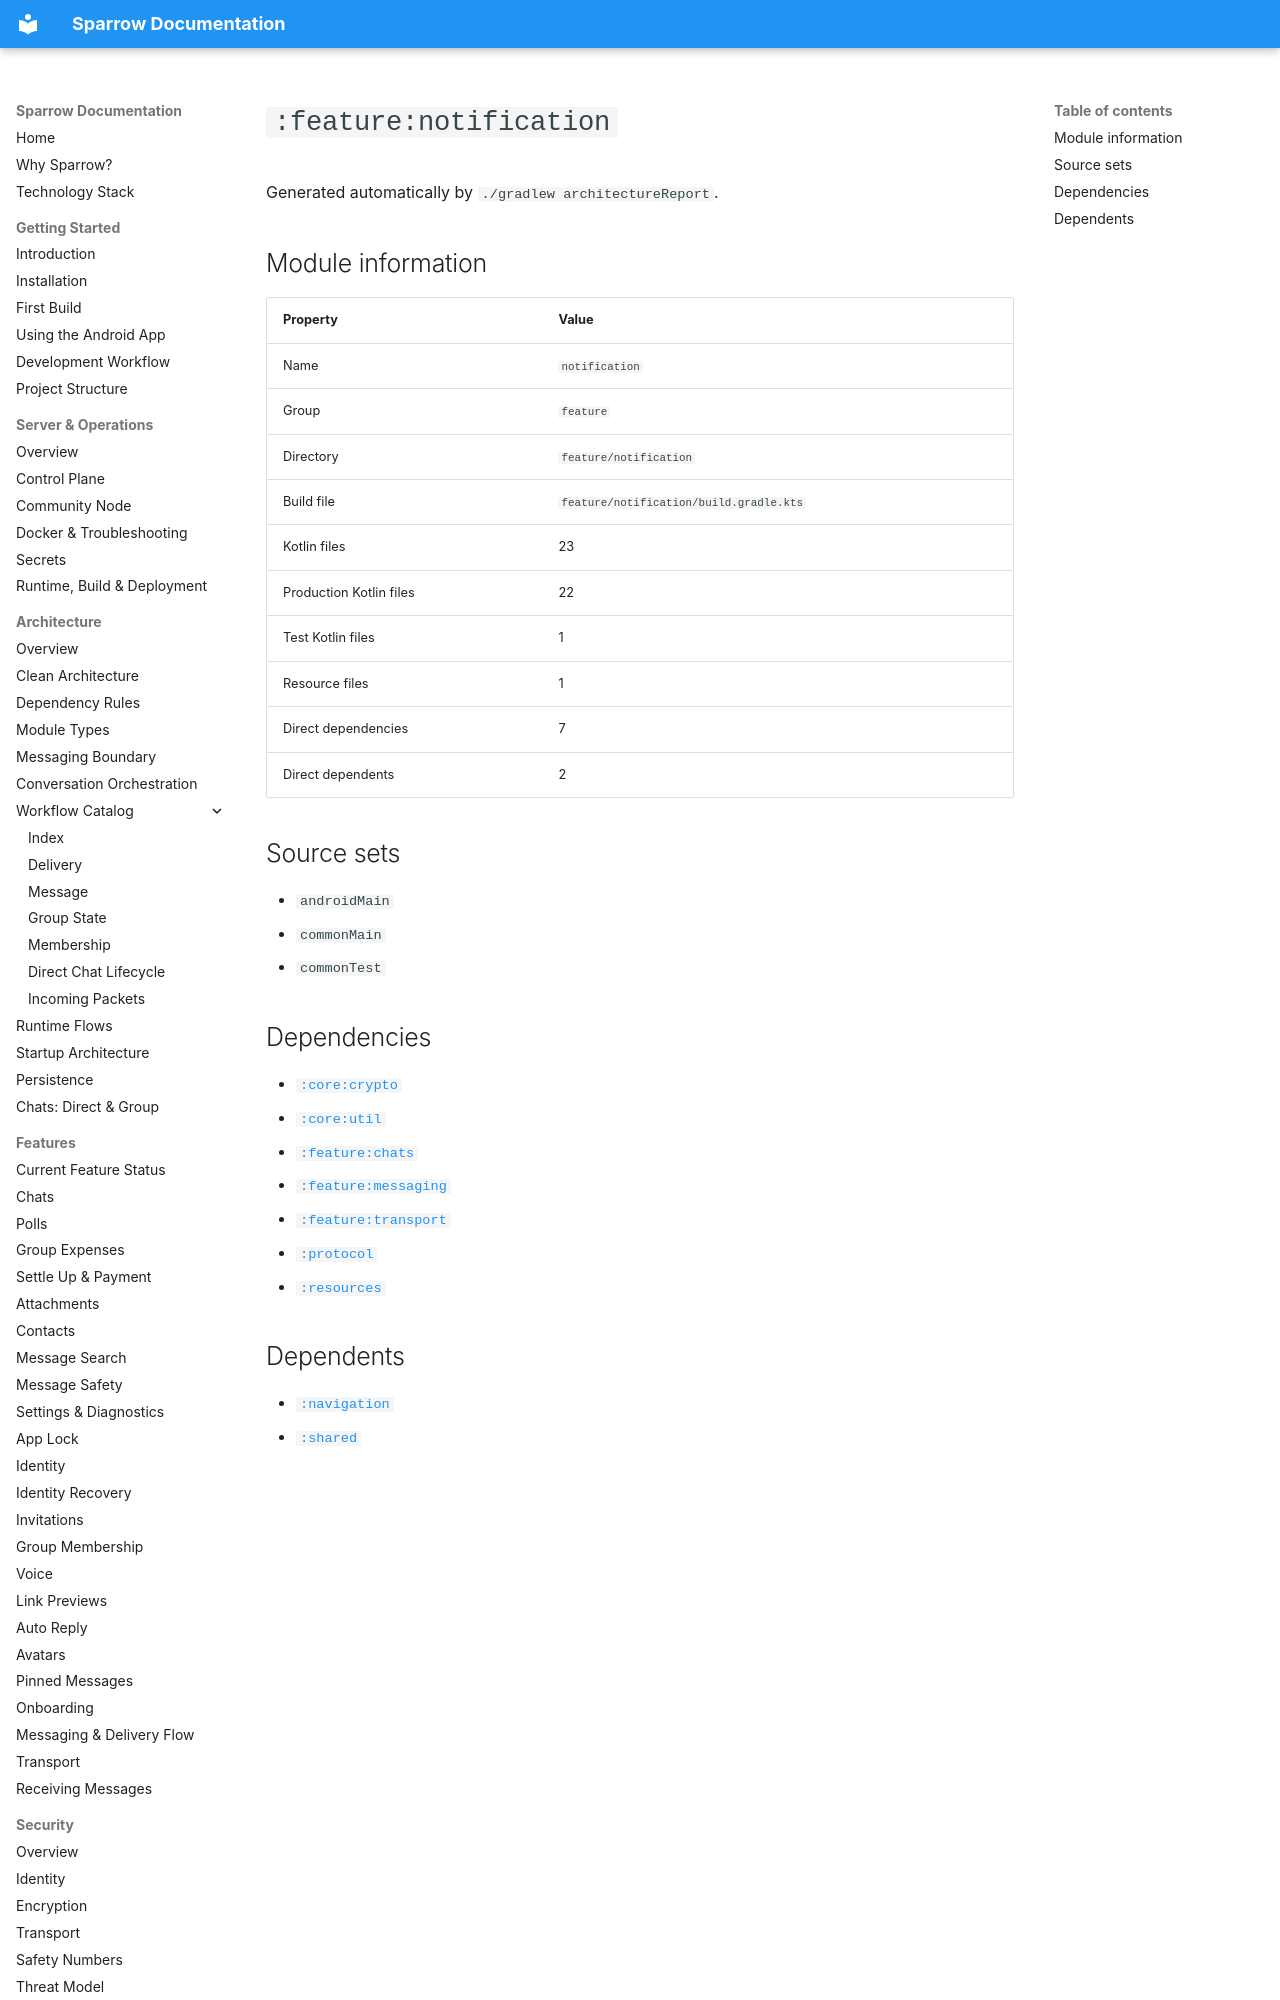

repository: cbgm/Sparrow · page: generated/modules/feature-notification/index.html · generator: mkdocs

# `:feature:notification`

Generated automatically by `./gradlew architectureReport`.

## Module information

| Property | Value |
|---|---|
| Name | `notification` |
| Group | `feature` |
| Directory | `feature/notification` |
| Build file | `feature/notification/build.gradle.kts` |
| Kotlin files | 23 |
| Production Kotlin files | 22 |
| Test Kotlin files | 1 |
| Resource files | 1 |
| Direct dependencies | 7 |
| Direct dependents | 2 |

## Source sets

- `androidMain`
- `commonMain`
- `commonTest`
